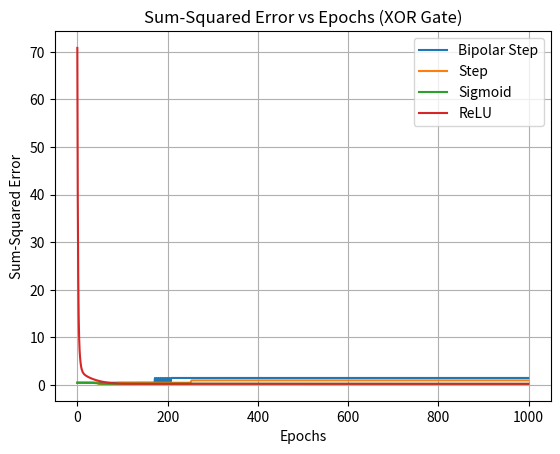

Here is the Python script that generated this plot:
import numpy as np
import matplotlib.pyplot as plt

# Define activation functions
def bipolar_step_function(x):
    return 1 if x >= 0 else -1

def step_function(x):
    return 1 if x >= 0 else 0

def sigmoid_function(x):
    return 1 / (1 + np.exp(-x))

def relu_function(x):
    return max(0, x)

def run_experiment(activation_function_name, activation_function, initial_weights):
    weights = np.array(initial_weights)
    errors = []  # List to store errors for each epoch
    epochs = []  # List to store epochs

    # Training data for XOR gate
    training_data = [
        (np.array([0, 0]), 0),
        (np.array([0, 1]), 1),
        (np.array([1, 0]), 1),
        (np.array([1, 1]), 0)
    ]

    # Loop for a maximum of 1000 epochs
    for epoch in range(1000):
        total_error = 0
        for x, y in training_data:
            # Calculate the weighted sum
            weighted_sum = np.dot(x, weights[1:]) + weights[0]

            # Apply activation function
            output = activation_function(weighted_sum)

            # Calculate the error
            error = y - output
            total_error += error**2

            # Update weights based on learning rule
            weights[0] += learning_rate * error
            weights[1:] += learning_rate * error * x

        # Calculate average error for the epoch
        average_error = total_error / len(training_data)
        errors.append(average_error)
        epochs.append(epoch)

        # Stop training if convergence criteria is met
        if average_error <= 0.002:
            print(f"Converged after {epoch+1} epochs for {activation_function_name}")
            break

    # Plot the error vs epochs
    plt.plot(epochs, errors, label=activation_function_name)

# Initialize weights and learning rate
learning_rate = 0.05

# Run experiments with different activation functions
initial_weights = [10, 0.2, -0.75]
run_experiment("Bipolar Step", bipolar_step_function, initial_weights.copy())

initial_weights = [10, 0.2, -0.75]
run_experiment("Step", step_function, initial_weights.copy())

initial_weights = [10, 0.2, -0.75]
run_experiment("Sigmoid", sigmoid_function, initial_weights.copy())

initial_weights = [10, 0.2, -0.75]
run_experiment("ReLU", relu_function, initial_weights.copy())

# Show the plot
plt.xlabel("Epochs")
plt.ylabel("Sum-Squared Error")
plt.title("Sum-Squared Error vs Epochs (XOR Gate)")
plt.grid(True)
plt.legend()
plt.show()
